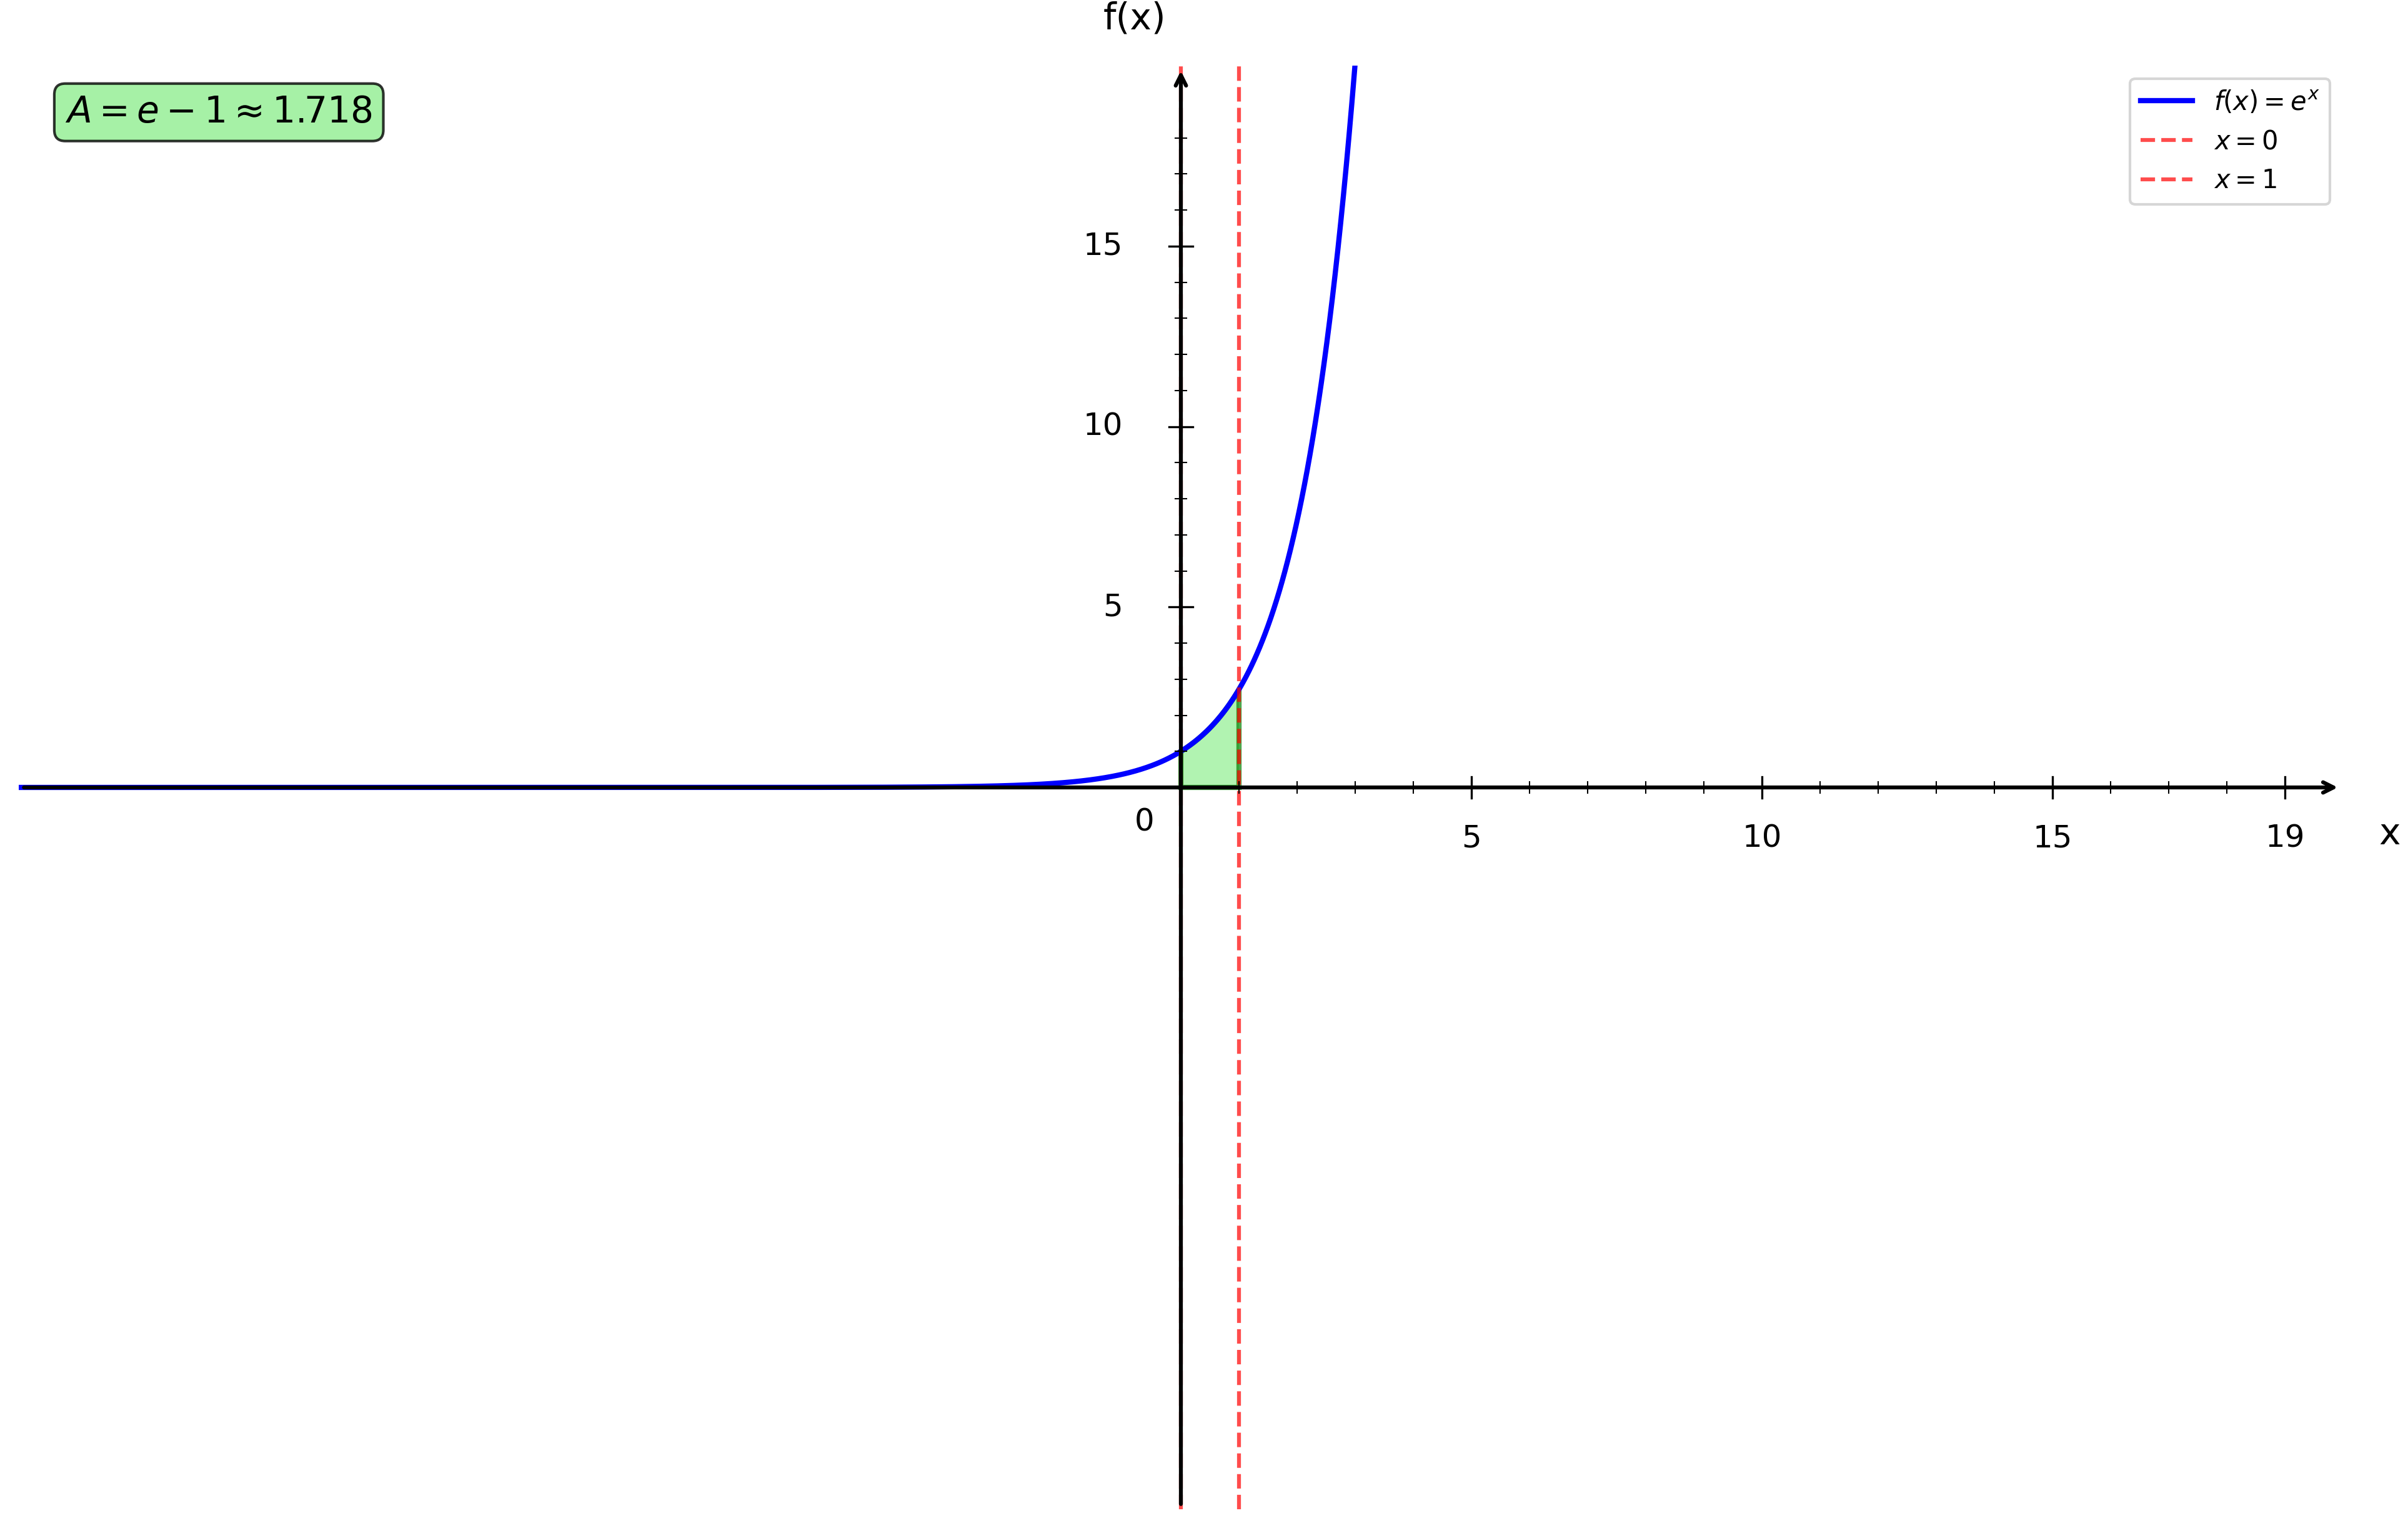

This figure's Python source:
import numpy as np
import matplotlib.pyplot as plt
from matplotlib.patches import Polygon

plt.figure(figsize=(16, 10))
ax = plt.gca()

# Fonction f(x) = e^x
def f(x):
    return np.exp(x)

# Bornes d'intégration
a = 0
b = 1

# Intervalles - même template que fonction_1_sur_x_moins_3.py
x1 = np.linspace(-20, 4, 1000)  # Même intervalle que le template

# Courbes
plt.plot(x1, f(x1), 'b-', linewidth=2, label=r'$f(x) = e^x$')

# Remplissage de l'aire sous la courbe
x_fill = np.linspace(a, b, 100)
y_fill = np.exp(x_fill)

# Création du polygone pour l'aire
vertices = [(a, 0)] + list(zip(x_fill, y_fill)) + [(b, 0)]
polygon = Polygon(vertices, facecolor='lightgreen', alpha=0.7, edgecolor='green', linewidth=2)
ax.add_patch(polygon)

# Droites verticales aux bornes
plt.axvline(x=a, color='red', linestyle='--', linewidth=1.5, alpha=0.7, label='$x = 0$')
plt.axvline(x=b, color='red', linestyle='--', linewidth=1.5, alpha=0.7, label='$x = 1$')

# Limites - EXACTEMENT comme le template
plt.xlim(-20, 20)
plt.ylim(-20, 20)

# Désactiver ticks automatiques
ax.set_xticks([])
ax.set_yticks([])

# Supprimer spines
for spine in ax.spines.values():
    spine.set_visible(False)

# Tracer les axes avec flèches - EXACTEMENT comme le template
ax.annotate("", xy=(20, 0), xytext=(-20, 0),
            arrowprops=dict(arrowstyle="->", color="black", linewidth=1.5))
ax.annotate("", xy=(0, 20), xytext=(0, -20),
            arrowprops=dict(arrowstyle="->", color="black", linewidth=1.5))

# Texte "0" - EXACTEMENT comme le template
ax.text(-0.8, -1.2, '0', fontsize=12)

# --- Graduation manuelle - EXACTEMENT comme le template ---
xticks_major = [5, 10, 15, 19]
yticks_major = [5, 10, 15, 19]

# Axe X grandes graduations
for x in xticks_major:
    ax.plot([x, x], [-0.3, 0.3], color="black", linewidth=0.8)
    ax.text(x, -1.0, str(x), ha='center', va='top', fontsize=12)

# Axe Y grandes graduations
for y in yticks_major:
    if y < 19:  # évite chevauchement avec la flèche
        ax.plot([-0.2, 0.2], [y, y], color="black", linewidth=0.8)
        ax.text(-1.0, y, str(y), ha='right', va='center', fontsize=12)

# --- Petites graduations intermédiaires (tous les 1) ---
# Axe X
for x in range(1, 20):
    if x not in xticks_major:  # Pas d'exception pour x=3 ici
        ax.plot([x, x], [-0.15, 0.15], color="black", linewidth=0.5)

# Axe Y
for y in range(1, 20):
    if y not in yticks_major and y < 19:
        ax.plot([-0.1, 0.1], [y, y], color="black", linewidth=0.5)

# Labels
plt.xlabel('x', fontsize=14, labelpad=15)
plt.ylabel('f(x)', fontsize=14, labelpad=15, rotation=0)
ax.xaxis.set_label_coords(1.02, 0.48)
ax.yaxis.set_label_coords(0.48, 1.02)

# Légende
plt.legend(fontsize=10, loc='upper right')

# Ajout du calcul de l'aire dans la légende
# Calcul de l'intégrale : ∫₀¹ e^x dx = [e^x]₀¹
# En x=1: e^1 = e
# En x=0: e^0 = 1
# Aire = e - 1 ≈ 1.718
aire = np.e - 1  # ≈ 1.718
plt.text(0.02, 0.98, f'$A = e - 1 \\approx {aire:.3f}$', 
         transform=plt.gca().transAxes, fontsize=14, fontweight='bold',
         bbox=dict(boxstyle='round', facecolor='lightgreen', alpha=0.8),
         verticalalignment='top')

# Sauvegarde
plt.savefig('/Users/anthonytabet/Desktop/OptiTABV2/OptiTAB/frontend/cours/graphe/aire_sous_la_courbe.png', 
            dpi=300, bbox_inches='tight')
plt.show()

print("Graphique 'aire_sous_la_courbe.png' créé avec succès!")
